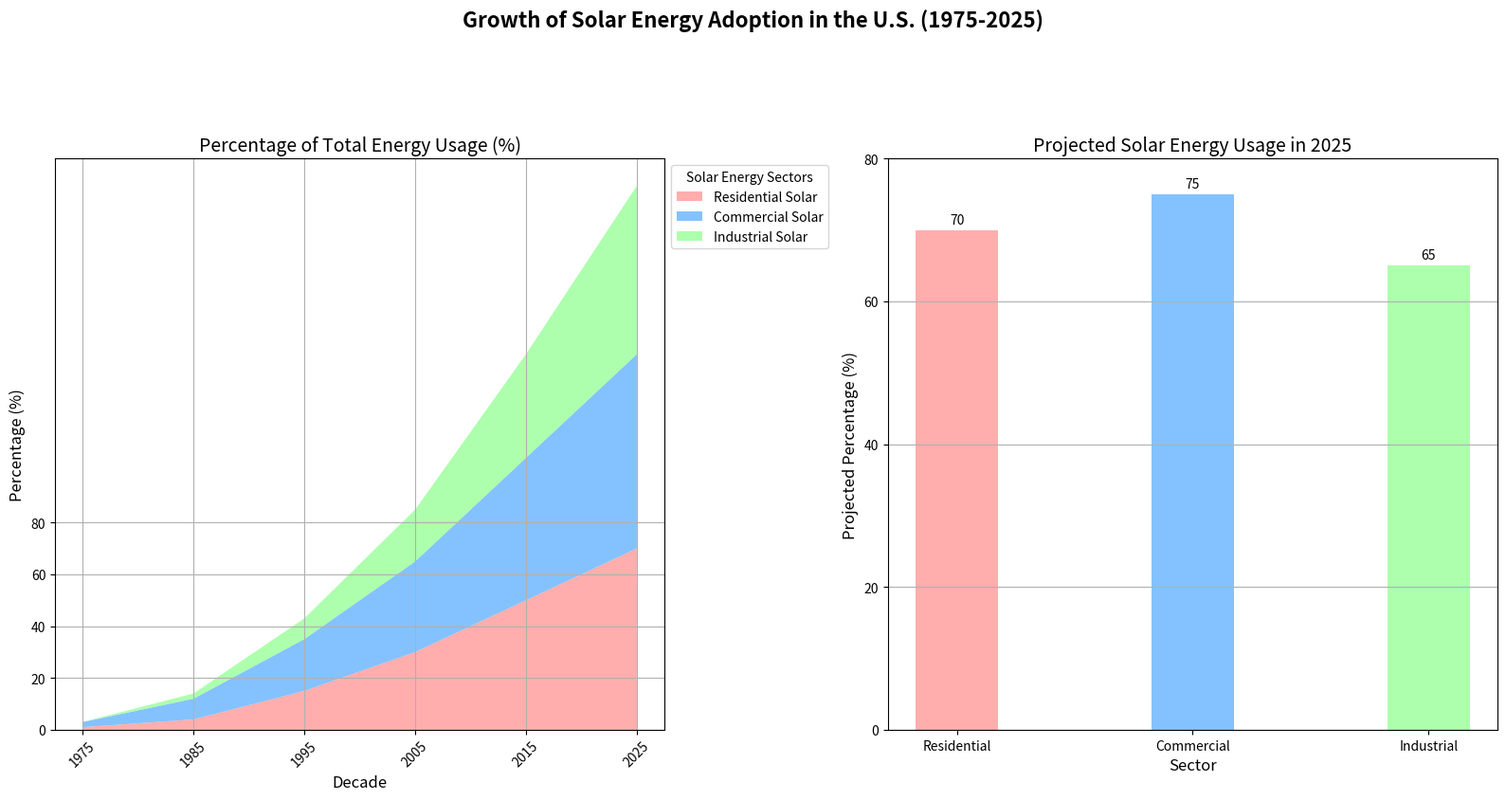

The matplotlib source for this figure:
import matplotlib.pyplot as plt
import numpy as np

# Backstory: Solar Energy Adoption Over the Decades
# This chart visualizes the adoption of different types of solar energy (Residential, Commercial, Industrial) in the U.S. from 1975 to 2025.

# Define decades and solar energy adoption data for different sectors
decades = np.arange(1975, 2030, 10)
residential_solar = [1, 4, 15, 30, 50, 70]
commercial_solar = [2, 8, 20, 35, 55, 75]
industrial_solar = [0, 2, 8, 20, 40, 65]

# Prepare data for stacked area chart
area_data = np.vstack([residential_solar, commercial_solar, industrial_solar])

# Define colors for each sector
colors = ['#ff9999','#66b3ff','#99ff99']

# Create figure and axis for the area chart
fig, axes = plt.subplots(1, 2, figsize=(16, 8))
fig.suptitle('Growth of Solar Energy Adoption in the U.S. (1975-2025)', fontsize=16, fontweight='bold', y=1.05)

# Left Subplot: Stacked Area Chart
ax1 = axes[0]
ax1.stackplot(decades, area_data, labels=['Residential Solar', 'Commercial Solar', 'Industrial Solar'], colors=colors, alpha=0.8)
ax1.set_title('Percentage of Total Energy Usage (%)', fontsize=14)
ax1.set_xlabel('Decade', fontsize=12)
ax1.set_ylabel('Percentage (%)', fontsize=12)
ax1.legend(loc='upper left', bbox_to_anchor=(1, 1), fontsize=10, title='Solar Energy Sectors')
ax1.set_xticks(decades)
ax1.set_yticks(np.arange(0, 81, 20))
ax1.tick_params(axis='x', rotation=45)
ax1.grid(True)

# Right Subplot: Bar Chart for 2025 Projection
bar_width = 0.35
categories = ['Residential', 'Commercial', 'Industrial']
usage_perc_2025 = [70, 75, 65]

ax2 = axes[1]
bars = ax2.bar(categories, usage_perc_2025, bar_width, color=colors, alpha=0.8)
ax2.set_title('Projected Solar Energy Usage in 2025', fontsize=14)
ax2.set_xlabel('Sector', fontsize=12)
ax2.set_ylabel('Projected Percentage (%)', fontsize=12)
ax2.set_yticks(np.arange(0, 81, 20))
ax2.bar_label(bars, padding=3)
ax2.grid(axis='y')

# Adjust layout to prevent overlap and ensure clarity
plt.tight_layout(rect=[0, 0, 1, 0.95])

# Display the chart
plt.show()
